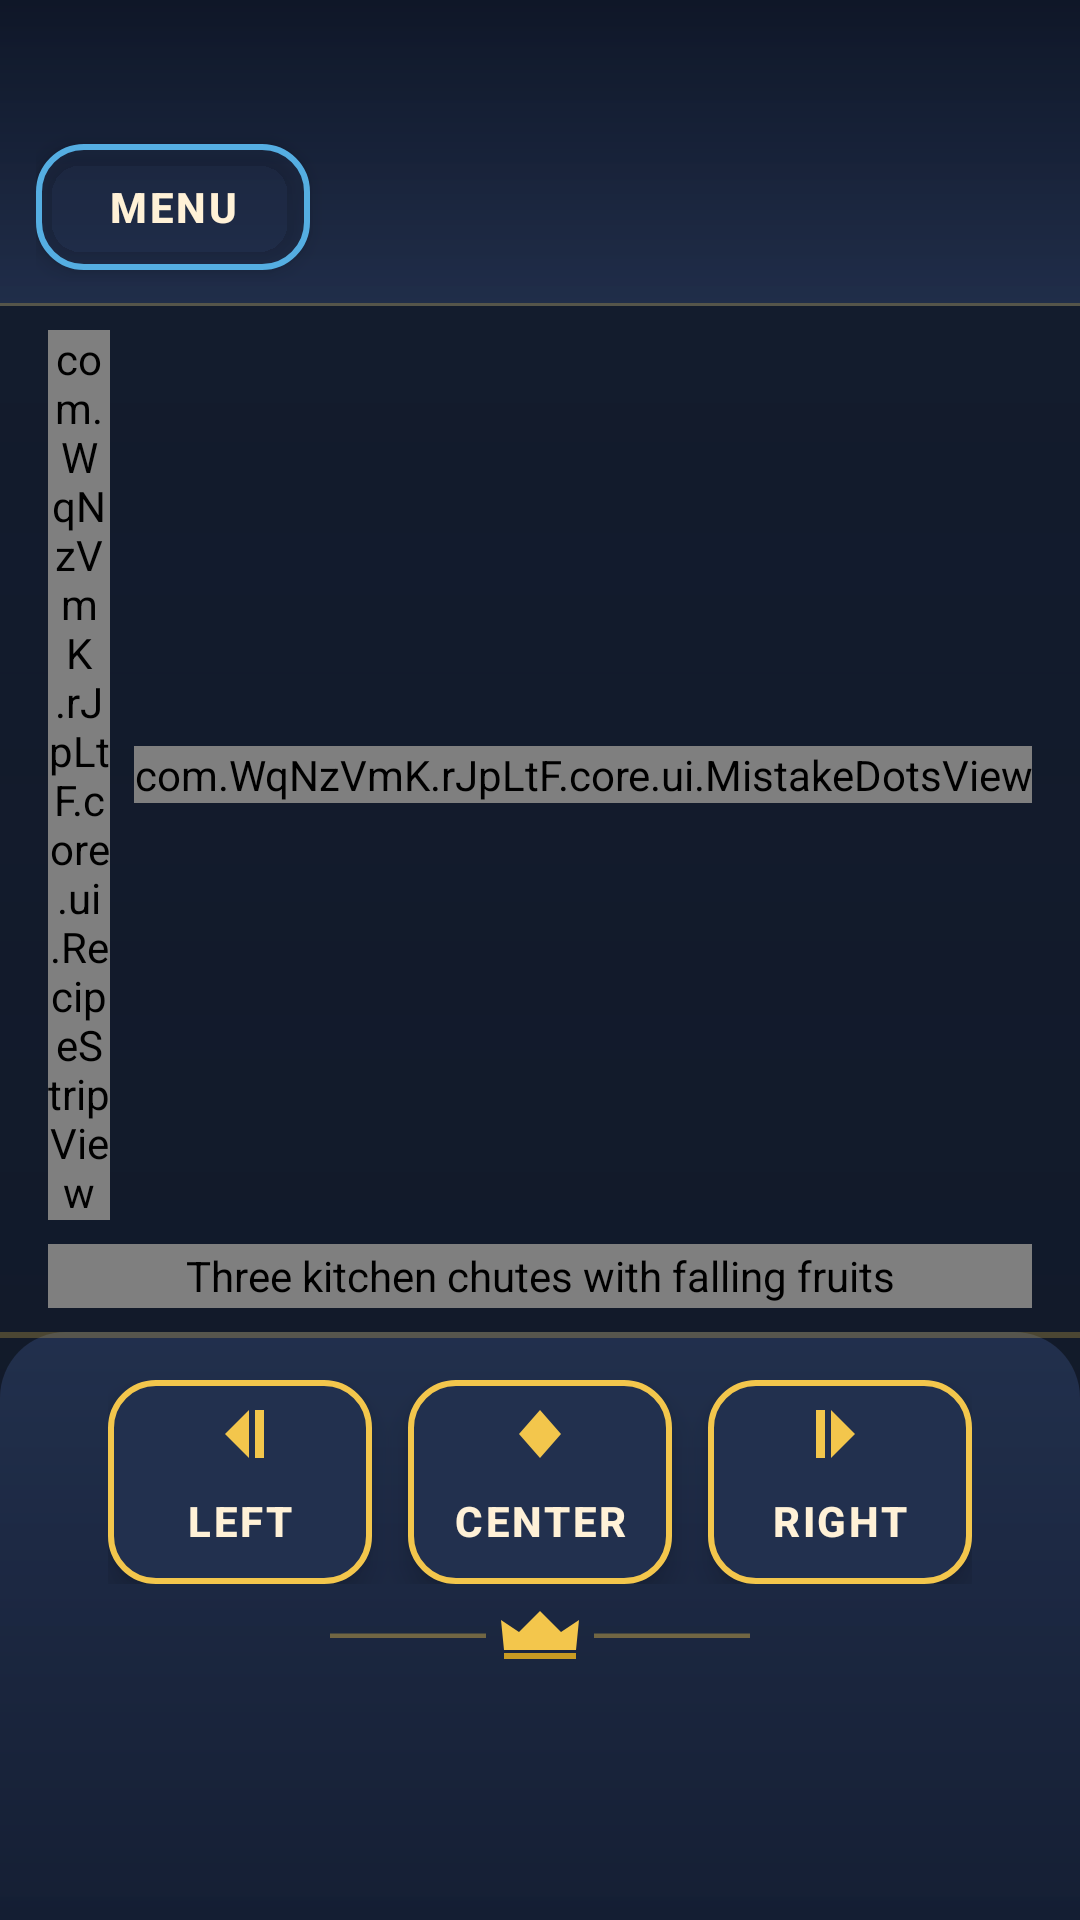

Android layout source for this screen:
<!-- AndroidManifest.xml: application theme Theme.App -->
<!-- res/layout/fragment_game.xml -->
<?xml version="1.0" encoding="utf-8"?>
<androidx.constraintlayout.widget.ConstraintLayout
    xmlns:android="http://schemas.android.com/apk/res/android"
    xmlns:app="http://schemas.android.com/apk/res-auto"
    android:layout_width="match_parent"
    android:layout_height="match_parent"
    android:background="@color/bg_base">

    <ImageView
        android:id="@+id/game_bg"
        android:layout_width="0dp"
        android:layout_height="0dp"
        android:importantForAccessibility="no"
        android:scaleType="centerCrop"
        app:layout_constraintBottom_toBottomOf="parent"
        app:layout_constraintEnd_toEndOf="parent"
        app:layout_constraintStart_toStartOf="parent"
        app:layout_constraintTop_toTopOf="parent" />

    <View
        android:id="@+id/game_scrim"
        android:layout_width="0dp"
        android:layout_height="0dp"
        android:background="@drawable/bg_scrim_mid"
        app:layout_constraintBottom_toBottomOf="parent"
        app:layout_constraintEnd_toEndOf="parent"
        app:layout_constraintStart_toStartOf="parent"
        app:layout_constraintTop_toTopOf="parent" />

    <LinearLayout
        android:id="@+id/game_header"
        android:layout_width="0dp"
        android:layout_height="wrap_content"
        android:background="@drawable/bg_header"
        android:baselineAligned="false"
        android:gravity="center_vertical"
        android:minHeight="@dimen/header_min_height"
        android:orientation="horizontal"
        android:paddingStart="@dimen/space_sm"
        android:paddingTop="@dimen/status_bar_pad"
        android:paddingEnd="@dimen/space_sm"
        android:paddingBottom="@dimen/space_xs"
        app:layout_constraintEnd_toEndOf="parent"
        app:layout_constraintStart_toStartOf="parent"
        app:layout_constraintTop_toTopOf="parent">

        <com.google.android.material.button.MaterialButton
            android:id="@+id/game_menu"
            style="@style/Widget.App.Button.Secondary"
            android:layout_width="wrap_content"
            android:layout_height="@dimen/btn_secondary_height"
            android:minWidth="88dp"
            android:text="@string/cta_menu" />

        <TextView
            android:id="@+id/game_recipe_header"
            android:layout_width="0dp"
            android:layout_height="wrap_content"
            android:layout_marginStart="@dimen/space_xs"
            android:layout_marginEnd="@dimen/space_xs"
            android:layout_weight="1"
            android:gravity="center"
            android:maxLines="2"
            android:textAppearance="@style/TextAppearance.App.Title" />

        <TextView
            android:id="@+id/game_timer"
            android:layout_width="wrap_content"
            android:layout_height="wrap_content"
            android:accessibilityLiveRegion="polite"
            android:gravity="end"
            android:minWidth="76dp"
            android:textAppearance="@style/TextAppearance.App.Score"
            android:textSize="22sp" />
    </LinearLayout>

    <LinearLayout
        android:id="@+id/game_strip_row"
        android:layout_width="0dp"
        android:layout_height="wrap_content"
        android:layout_marginStart="@dimen/board_side_margin"
        android:layout_marginTop="@dimen/space_xs"
        android:layout_marginEnd="@dimen/board_side_margin"
        android:baselineAligned="false"
        android:gravity="center_vertical"
        android:orientation="horizontal"
        app:layout_constraintEnd_toEndOf="parent"
        app:layout_constraintStart_toStartOf="parent"
        app:layout_constraintTop_toBottomOf="@id/game_header"
        app:layout_constraintWidth_max="@dimen/board_max_width">

        <com.WqNzVmK.rJpLtF.core.ui.RecipeStripView
            android:id="@+id/game_recipe_strip"
            android:layout_width="0dp"
            android:layout_height="wrap_content"
            android:layout_weight="1" />

        <com.WqNzVmK.rJpLtF.core.ui.MistakeDotsView
            android:id="@+id/game_mistakes"
            android:layout_width="wrap_content"
            android:layout_height="wrap_content"
            android:layout_marginStart="@dimen/space_xs" />
    </LinearLayout>

    <com.WqNzVmK.rJpLtF.core.ui.LaneBoardView
        android:id="@+id/game_board"
        android:layout_width="0dp"
        android:layout_height="0dp"
        android:layout_marginStart="@dimen/board_side_margin"
        android:layout_marginTop="@dimen/space_xs"
        android:layout_marginEnd="@dimen/board_side_margin"
        android:layout_marginBottom="@dimen/space_xs"
        android:background="@drawable/deco_board_frame"
        android:contentDescription="@string/desc_board"
        app:layout_constraintBottom_toTopOf="@id/game_controls"
        app:layout_constraintEnd_toEndOf="parent"
        app:layout_constraintStart_toStartOf="parent"
        app:layout_constraintTop_toBottomOf="@id/game_strip_row"
        app:layout_constraintWidth_max="@dimen/board_max_width" />

    <TextView
        android:id="@+id/game_banner"
        android:layout_width="wrap_content"
        android:layout_height="wrap_content"
        android:background="@drawable/bg_banner"
        android:elevation="8dp"
        android:paddingStart="@dimen/space_lg"
        android:paddingTop="@dimen/space_sm"
        android:paddingEnd="@dimen/space_lg"
        android:paddingBottom="@dimen/space_sm"
        android:text="@string/game_banner_complete"
        android:textAppearance="@style/TextAppearance.App.Headline"
        android:textColor="@color/bg_deep"
        android:textSize="20sp"
        android:visibility="gone"
        app:layout_constraintBottom_toBottomOf="@id/game_board"
        app:layout_constraintEnd_toEndOf="@id/game_board"
        app:layout_constraintStart_toStartOf="@id/game_board"
        app:layout_constraintTop_toTopOf="@id/game_board" />

    <LinearLayout
        android:id="@+id/game_controls"
        android:layout_width="0dp"
        android:layout_height="@dimen/controls_height"
        android:background="@drawable/bg_controls"
        android:elevation="12dp"
        android:gravity="center_horizontal"
        android:orientation="vertical"
        android:paddingStart="@dimen/space_md"
        android:paddingTop="@dimen/space_md"
        android:paddingEnd="@dimen/space_md"
        android:paddingBottom="@dimen/space_md"
        app:layout_constraintBottom_toBottomOf="parent"
        app:layout_constraintEnd_toEndOf="parent"
        app:layout_constraintStart_toStartOf="parent">

        <LinearLayout
            android:layout_width="wrap_content"
            android:layout_height="wrap_content"
            android:baselineAligned="false"
            android:gravity="center"
            android:orientation="horizontal">

            <com.google.android.material.button.MaterialButton
                android:id="@+id/game_lane_left"
                style="@style/Widget.App.Button.Lane"
                android:layout_width="@dimen/lane_btn_width"
                android:layout_height="@dimen/lane_btn_height"
                android:layout_marginEnd="@dimen/space_sm"
                android:contentDescription="@string/desc_lane_left"
                android:text="@string/cta_lane_left"
                app:icon="@drawable/ic_lane_left" />

            <com.google.android.material.button.MaterialButton
                android:id="@+id/game_lane_center"
                style="@style/Widget.App.Button.Lane"
                android:layout_width="@dimen/lane_btn_width"
                android:layout_height="@dimen/lane_btn_height"
                android:contentDescription="@string/desc_lane_center"
                android:text="@string/cta_lane_center"
                app:icon="@drawable/ic_lane_mid" />

            <com.google.android.material.button.MaterialButton
                android:id="@+id/game_lane_right"
                style="@style/Widget.App.Button.Lane"
                android:layout_width="@dimen/lane_btn_width"
                android:layout_height="@dimen/lane_btn_height"
                android:layout_marginStart="@dimen/space_sm"
                android:contentDescription="@string/desc_lane_right"
                android:text="@string/cta_lane_right"
                app:icon="@drawable/ic_lane_right" />
        </LinearLayout>

        <ImageView
            android:id="@+id/game_controls_divider"
            android:layout_width="@dimen/divider_width"
            android:layout_height="@dimen/divider_height"
            android:layout_marginTop="@dimen/space_xs"
            android:importantForAccessibility="no"
            android:src="@drawable/deco_crown_divider" />

        <TextView
            android:id="@+id/game_status"
            android:layout_width="match_parent"
            android:layout_height="wrap_content"
            android:layout_marginTop="@dimen/space_xs"
            android:accessibilityLiveRegion="polite"
            android:gravity="center"
            android:textAppearance="@style/TextAppearance.App.Label" />
    </LinearLayout>

</androidx.constraintlayout.widget.ConstraintLayout>
<!-- resources referenced by this layout -->
<resources>
  <color name="bg_base">#18233B</color>
  <color name="bg_deep">#0E1627</color>
  <dimen name="board_max_width">380dp</dimen>
  <dimen name="board_side_margin">16dp</dimen>
  <dimen name="btn_secondary_height">50dp</dimen>
  <dimen name="controls_height">196dp</dimen>
  <dimen name="divider_height">18dp</dimen>
  <dimen name="divider_width">140dp</dimen>
  <dimen name="header_min_height">72dp</dimen>
  <dimen name="lane_btn_height">68dp</dimen>
  <dimen name="lane_btn_width">88dp</dimen>
  <dimen name="space_lg">24dp</dimen>
  <dimen name="space_md">16dp</dimen>
  <dimen name="space_sm">12dp</dimen>
  <dimen name="space_xs">8dp</dimen>
  <dimen name="status_bar_pad">44dp</dimen>
  <!-- drawable ic_lane_mid (drawable) -->
  <?xml version="1.0" encoding="utf-8"?>
  <vector xmlns:android="http://schemas.android.com/apk/res/android"
      android:width="24dp" android:height="24dp"
      android:viewportWidth="24" android:viewportHeight="24"
      android:tint="#F3C64C">
      <path android:fillColor="#FFFFFFFF" android:pathData="M12,4 L19,12 L12,20 L5,12 Z" />
  </vector>
  <string name="cta_lane_center">CENTER</string>
  <string name="cta_lane_left">LEFT</string>
  <string name="cta_lane_right">RIGHT</string>
  <string name="cta_menu">MENU</string>
  <string name="desc_board">Three kitchen chutes with falling fruits</string>
  <string name="desc_lane_center">Move basket to the center chute</string>
  <string name="desc_lane_left">Move basket to the left chute</string>
  <string name="desc_lane_right">Move basket to the right chute</string>
  <string name="game_banner_complete">RECIPE COMPLETE</string>
  <style name="TextAppearance.App.Headline" parent="TextAppearance.Material3.HeadlineSmall">
          <item name="android:textSize">26sp</item>
          <item name="android:textStyle">bold</item>
          <item name="android:letterSpacing">0.02</item>
          <item name="android:textColor">@color/cream</item>
      </style>
  <style name="TextAppearance.App.Label" parent="TextAppearance.Material3.LabelSmall">
          <item name="android:textSize">11sp</item>
          <item name="android:textStyle">bold</item>
          <item name="android:letterSpacing">0.10</item>
          <item name="android:textAllCaps">true</item>
          <item name="android:textColor">@color/cream_dim</item>
      </style>
  <style name="TextAppearance.App.Score" parent="TextAppearance.Material3.HeadlineSmall">
          <item name="android:textSize">30sp</item>
          <item name="android:textStyle">bold</item>
          <item name="android:fontFeatureSettings">tnum</item>
          <item name="android:textColor">@color/gold</item>
      </style>
  <style name="TextAppearance.App.Title" parent="TextAppearance.Material3.TitleMedium">
          <item name="android:textSize">19sp</item>
          <item name="android:textColor">@color/cream</item>
      </style>
  <color name="gold_hairline">#66FFF1D7</color>
  <color name="gold_soft">#40F3C64C</color>
  <color name="scrim_mid">#CC101827</color>
  <color name="surface_stroke">#61F3C64C</color>
  <color name="cream">#FFF1D7</color>
  <color name="cream_dim">#B9AE96</color>
  <color name="gold">#F3C64C</color>
  <color name="bg_raised">#22304E</color>
  <style name="TextAppearance.App.ButtonSmall" parent="TextAppearance.Material3.LabelLarge">
          <item name="android:textSize">14sp</item>
          <item name="android:textStyle">bold</item>
          <item name="android:letterSpacing">0.06</item>
      </style>
  <color name="surface_translucent">#332A3A5C</color>
  <dimen name="btn_radius">16dp</dimen>
  <color name="blue">#55AEE2</color>
  <color name="ripple_cream">#33FFF1D7</color>
  <dimen name="icon_button">24dp</dimen>
  <color name="gold_deep">#C99B23</color>
  <color name="green">#54C37B</color>
  <color name="red">#E84C5C</color>
  <color name="surface_card">#2A3A5C</color>
</resources>
